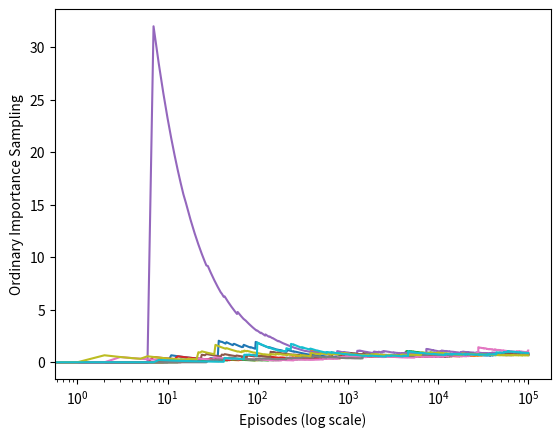

This figure's Python source: (Note: this script raises an exception after producing the figure.)
#######################################################################
# Copyright (C)                                                       #
# [redacted]
# [redacted]
# Permission given to modify the code as long as you keep this        #
# declaration at the top                                              #
#######################################################################

import numpy as np
import matplotlib
#matplotlib.use('Agg')
import matplotlib.pyplot as plt

ACTION_BACK = 0
ACTION_END = 1

# behavior policy
def behavior_policy():
    return np.random.binomial(1, 0.5)

# target policy
def target_policy():
    return ACTION_BACK

# one turn
def play():
    # track the action for importance ratio
    trajectory = []
    while True:
        action = behavior_policy()
        trajectory.append(action)
        if action == ACTION_END:
            return 0, trajectory
        if np.random.binomial(1, 0.9) == 0:
            return 1, trajectory

def figure_5_4():
    runs = 10
    episodes = 100000
    for run in range(runs):
        rewards = []
        for episode in range(0, episodes):
            reward, trajectory = play()
            if trajectory[-1] == ACTION_END:
                rho = 0
            else:
                rho = 1.0 / pow(0.5, len(trajectory))
            rewards.append(rho * reward)
        rewards = np.add.accumulate(rewards)
        estimations = np.asarray(rewards) / np.arange(1, episodes + 1)
        plt.plot(estimations)
    plt.xlabel('Episodes (log scale)')
    plt.ylabel('Ordinary Importance Sampling')
    plt.xscale('log')

    plt.savefig('../images/figure_5_4.png')
    plt.close()

if __name__ == '__main__':
    figure_5_4()
